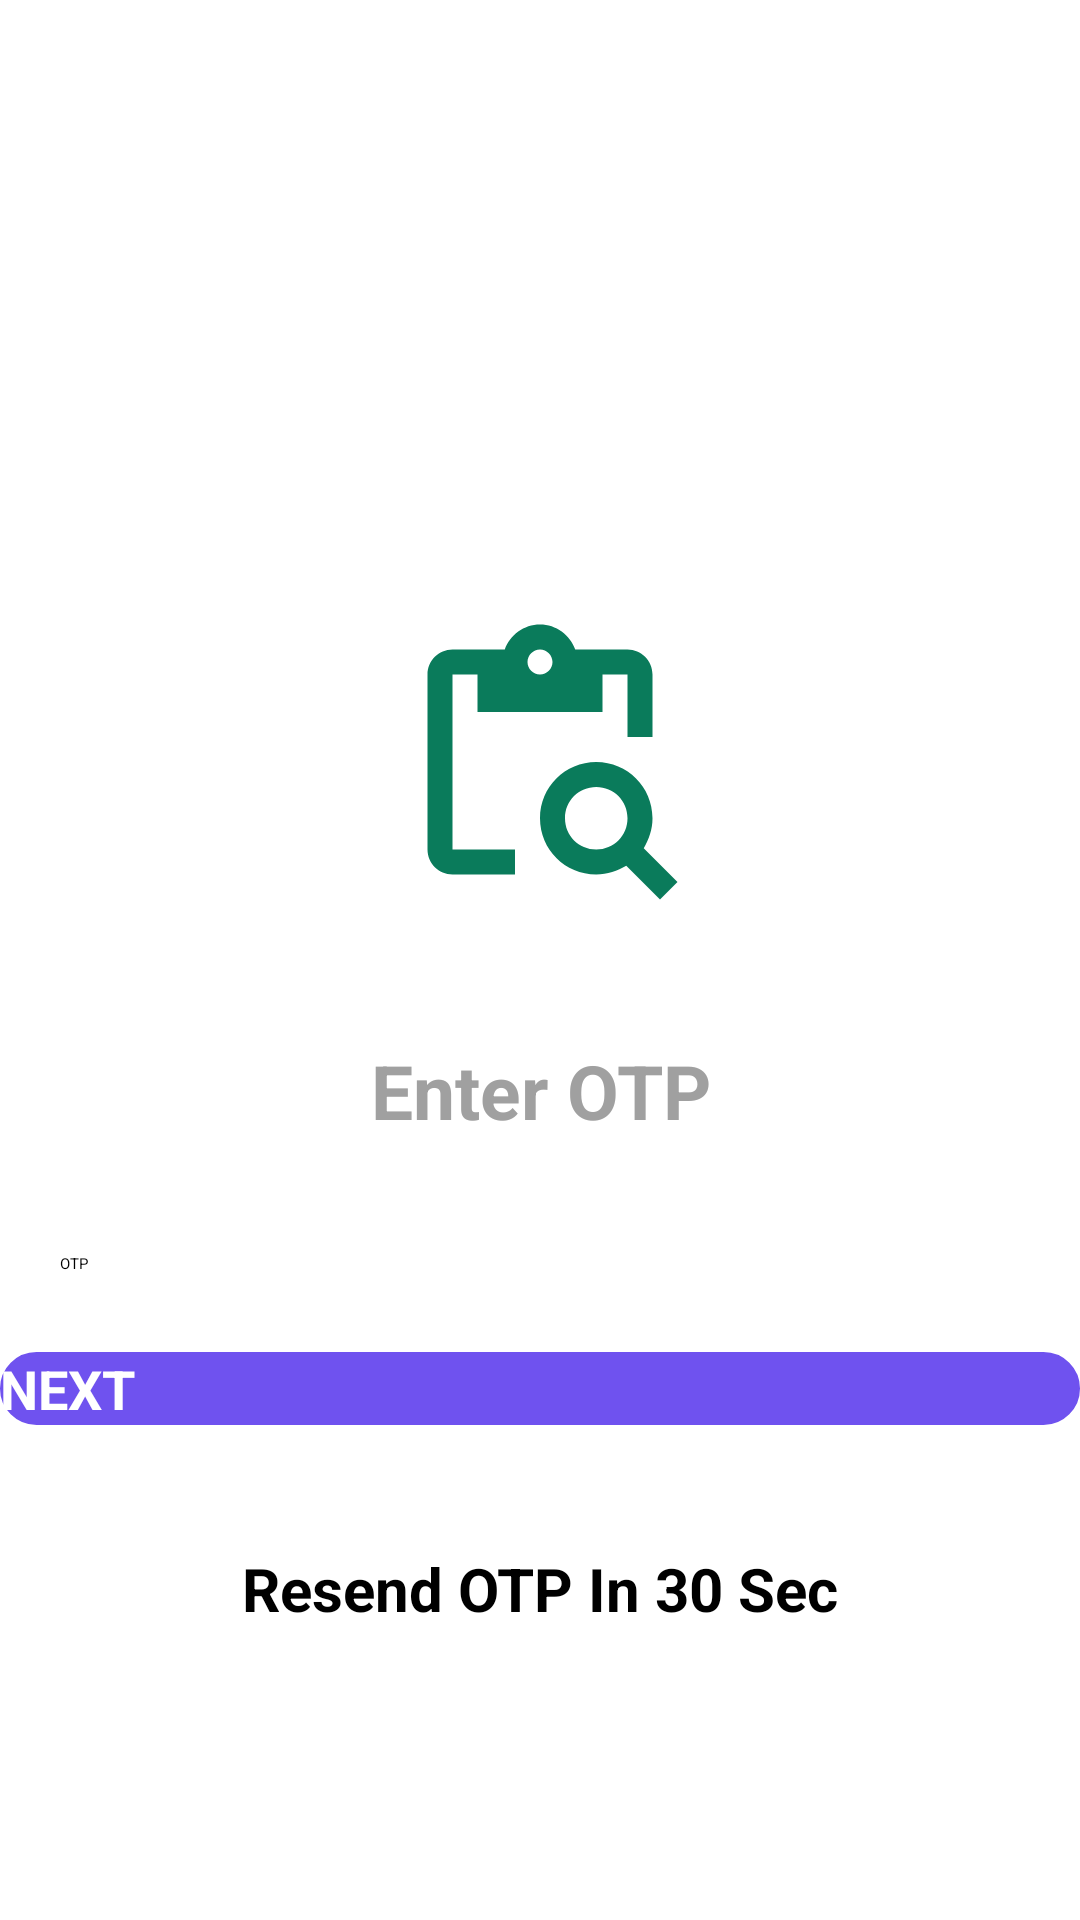

Layout XML and referenced resources for this Android screen:
<!-- AndroidManifest.xml: application theme Theme.EKabuttar -->
<!-- res/layout/activity_loginotp.xml -->
<?xml version="1.0" encoding="utf-8"?>
<LinearLayout xmlns:android="http://schemas.android.com/apk/res/android"
    xmlns:app="http://schemas.android.com/apk/res-auto"
    xmlns:tools="http://schemas.android.com/tools"
    android:id="@+id/main"
    android:gravity="center"
    android:layout_width="match_parent"
    android:weightSum="100"
    android:layout_height="match_parent"
    tools:context=".Loginphonenumber"
    android:orientation="vertical">

    <LinearLayout
        android:layout_weight="10"
        android:gravity="center"
        android:layout_width="match_parent"
        android:layout_height="wrap_content">

        <RelativeLayout
            android:layout_margin="20dp"
            android:layout_width="32dp"
            android:layout_height="32dp"
            android:background="@drawable/circularbg"
            android:backgroundTint="@color/LightGrey">

            <TextView
                android:layout_width="wrap_content"
                android:layout_height="wrap_content"
                android:text="1"
                android:layout_centerHorizontal="true"
                android:textColor="@color/white"
                android:textSize="18sp"/>

        </RelativeLayout>
        <RelativeLayout
            android:layout_margin="20dp"
            android:layout_width="32dp"
            android:layout_height="32dp"
            android:background="@drawable/circularbg"
            android:backgroundTint="@color/PrimaryColor">

            <TextView
                android:layout_width="wrap_content"
                android:layout_height="wrap_content"
                android:text="2"
                android:layout_centerHorizontal="true"
                android:textColor="@color/white"
                android:textSize="18sp"/>

        </RelativeLayout>
        <RelativeLayout
            android:layout_margin="20dp"
            android:layout_width="32dp"
            android:layout_height="32dp"
            android:background="@drawable/circularbg"
            android:backgroundTint="@color/LightGrey">

            <TextView
                android:layout_width="wrap_content"
                android:layout_height="wrap_content"
                android:text="3"
                android:layout_centerHorizontal="true"
                android:textColor="@color/white"
                android:textSize="18sp"/>

        </RelativeLayout>

    </LinearLayout>
    <ImageView
        android:layout_weight="15"
        android:layout_width="100dp"
        android:layout_height="150dp"
        android:src="@drawable/baseline_content_paste_search_24"
        app:tint="@color/PrimaryColor">
    </ImageView>
    <TextView
        android:layout_weight="5"
        android:gravity="center_horizontal"
        android:layout_width="match_parent"
        android:layout_height="wrap_content"
        android:text="Enter OTP"
        android:layout_gravity="center_vertical"
        android:textColor="@color/LightGrey"
        android:textSize="25sp"
        android:textStyle="bold">
    </TextView>
    <LinearLayout
        android:layout_weight="5"
        android:gravity="center"
        android:orientation="horizontal"
        android:layout_width="match_parent"
        android:layout_height="wrap_content">

        <EditText
            android:padding="10dp"
            android:hint="OTP"
            android:maxLength="6"
            android:inputType="number"
            android:layout_margin="10dp"
            android:layout_width="match_parent"
            android:layout_height="wrap_content"
            android:background="@drawable/edit_text_rpounded_corner"
            android:elevation="10dp"
            android:id="@+id/otp_OTP">

        </EditText>

    </LinearLayout>
    <LinearLayout
        android:layout_weight="10"
        android:gravity="center_vertical"
        android:orientation="vertical"
        android:layout_width="match_parent"
        android:layout_height="100dp">

        <Button
            android:textColor="@color/white"
            android:background="@drawable/button_rounded_corner"
            android:text="NEXT"
            android:textStyle="bold"
            android:textSize="18sp"
            android:layout_width="match_parent"
            android:layout_height="wrap_content"
            android:id="@+id/NEXT_OTP">

        </Button>

        <ProgressBar
            android:padding="5dp"
            android:layout_gravity="center"
            android:indeterminateTint="@color/Secondary"
            android:layout_width="match_parent"
            android:layout_height="wrap_content"
            android:id="@+id/ProgressBar_OTP">

        </ProgressBar>

        <TextView
            android:layout_gravity="center"
            android:gravity="center"
            android:layout_width="match_parent"
            android:layout_height="wrap_content"
            android:text="Resend OTP In 30 Sec"
            android:textSize="20sp"
            android:layout_weight="10"
            android:textStyle="bold">

        </TextView>

    </LinearLayout>

</LinearLayout>
<!-- resources referenced by this layout -->
<resources>
  <color name="LightGrey">#A0A0A0</color>
  <color name="PrimaryColor">#6F52EF</color>
  <color name="Secondary">#CDDC39</color>
  <color name="white">#FFFFFFFF</color>
  <!-- drawable baseline_content_paste_search_24 (drawable) -->
  <vector xmlns:android="http://schemas.android.com/apk/res/android" android:height="100dp" android:tint="#0A7B5B" android:viewportHeight="24" android:viewportWidth="24" android:width="100dp">
        
      <path android:fillColor="@android:color/white" android:pathData="M5,5h2v3h10V5h2v5h2V5c0,-1.1 -0.9,-2 -2,-2h-4.18C14.4,1.84 13.3,1 12,1S9.6,1.84 9.18,3H5C3.9,3 3,3.9 3,5v14c0,1.1 0.9,2 2,2h5v-2H5V5zM12,3c0.55,0 1,0.45 1,1s-0.45,1 -1,1s-1,-0.45 -1,-1S11.45,3 12,3z"/>
        
      <path android:fillColor="@android:color/white" android:pathData="M20.3,18.9c0.4,-0.7 0.7,-1.5 0.7,-2.4c0,-2.5 -2,-4.5 -4.5,-4.5S12,14 12,16.5s2,4.5 4.5,4.5c0.9,0 1.7,-0.3 2.4,-0.7l2.7,2.7l1.4,-1.4L20.3,18.9zM16.5,19c-1.4,0 -2.5,-1.1 -2.5,-2.5c0,-1.4 1.1,-2.5 2.5,-2.5s2.5,1.1 2.5,2.5C19,17.9 17.9,19 16.5,19z"/>
      
  </vector>
  <!-- drawable button_rounded_corner (drawable) -->
  <?xml version="1.0" encoding="utf-8"?>
  <shape android:shape="rectangle" xmlns:android="http://schemas.android.com/apk/res/android">
      <stroke android:width="1dp" android:color="@color/PrimaryColor"/>
      <corners android:radius="40dp"/>
      <solid android:color="@color/PrimaryColor"/>
  </shape>
  <!-- drawable edit_text_rpounded_corner (drawable) -->
  <?xml version="1.0" encoding="utf-8"?>
  <shape android:shape="rectangle" xmlns:android="http://schemas.android.com/apk/res/android">
  
      <stroke android:width="1dp" android:color="@color/white"/>
      <corners android:radius="20dp"/>
      <solid android:color="@color/white"/>
  </shape>
</resources>
